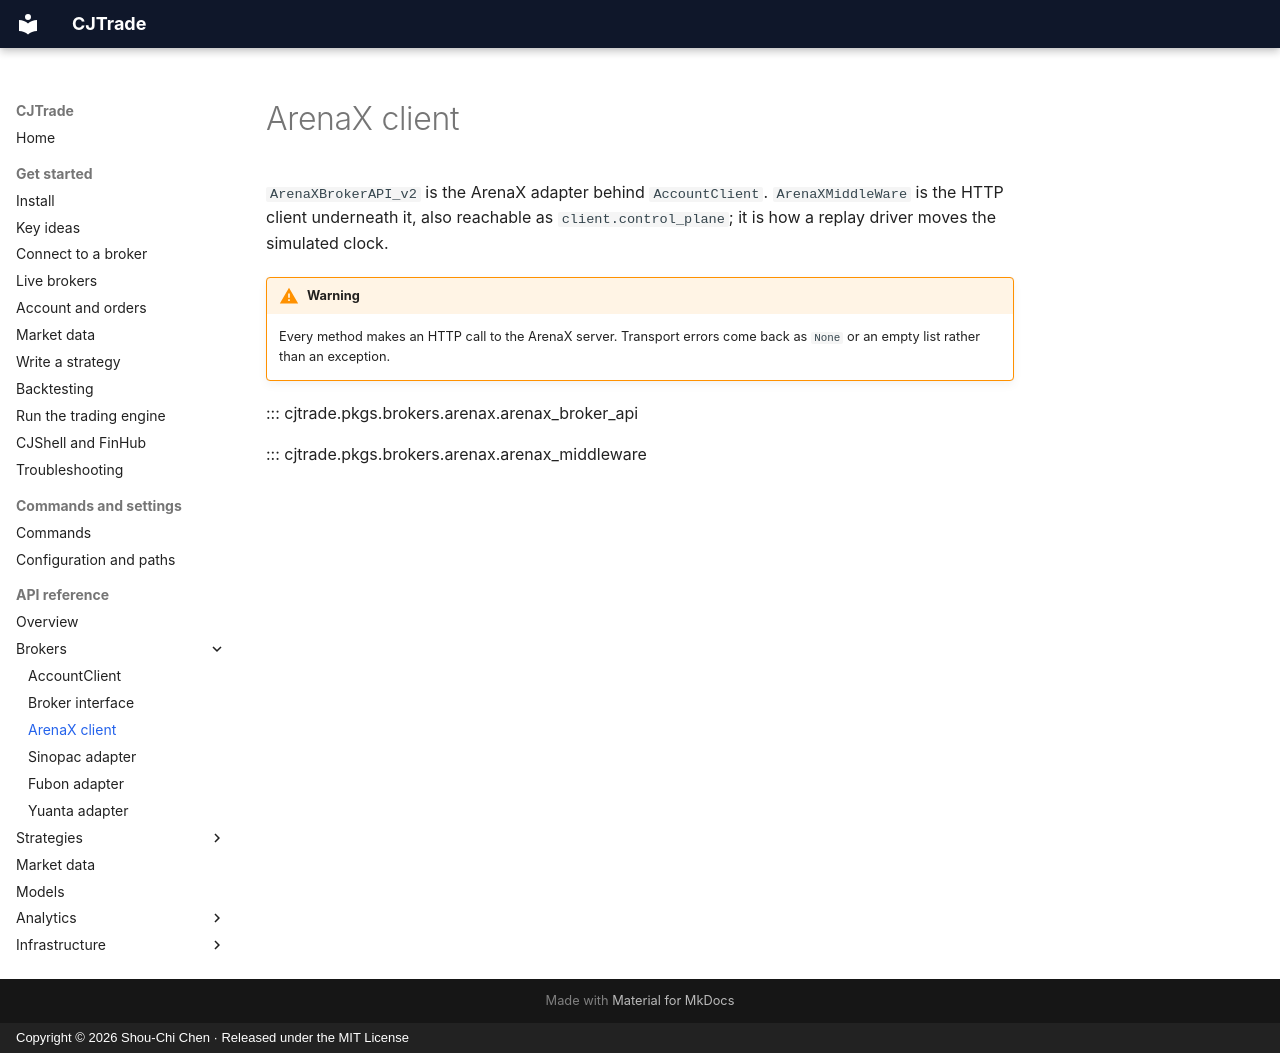

repository: jackiesogi/CJTrade · page: reference/arenax-client/index.html · generator: mkdocs · copyright: Copyright © 2026 Shou-Chi Chen · Released under the MIT License

# ArenaX client

`ArenaXBrokerAPI_v2` is the ArenaX adapter behind `AccountClient`.
`ArenaXMiddleWare` is the HTTP client underneath it, also reachable as
`client.control_plane`; it is how a replay driver moves the simulated clock.

!!! warning
    Every method makes an HTTP call to the ArenaX server. Transport errors
    come back as `None` or an empty list rather than an exception.

::: cjtrade.pkgs.brokers.arenax.arenax_broker_api

::: cjtrade.pkgs.brokers.arenax.arenax_middleware
